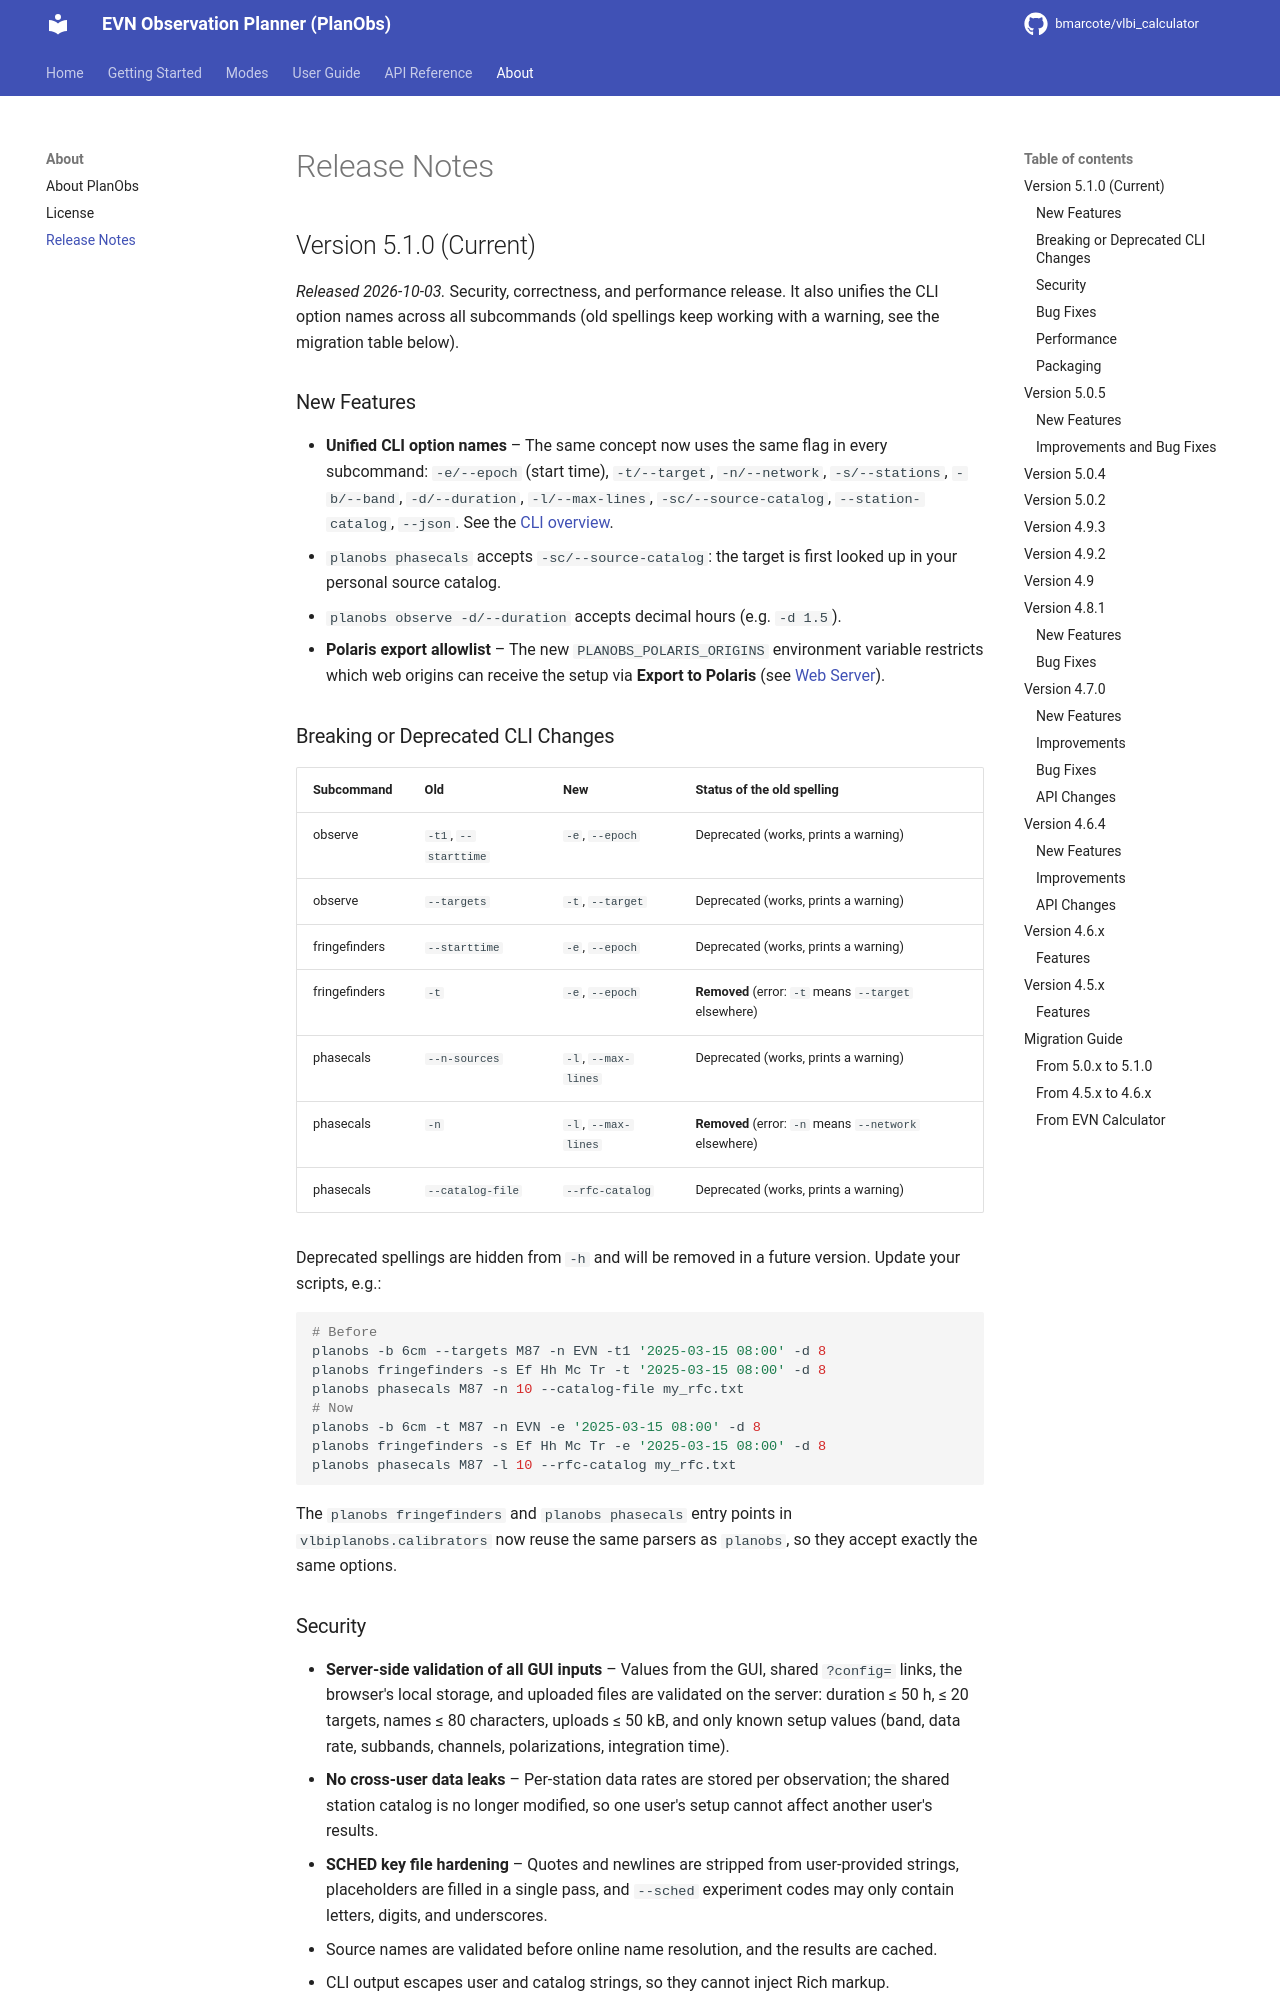

repository: bmarcote/vlbi_calculator · page: release-notes/index.html · generator: mkdocs

# Release Notes

## Version 5.1.0 (Current)

*Released 2026-10-03.* Security, correctness, and performance release. It also unifies the CLI option names across
all subcommands (old spellings keep working with a warning, see the migration table below).

### New Features

- **Unified CLI option names** – The same concept now uses the same flag in every subcommand: `-e/--epoch`
  (start time), `-t/--target`, `-n/--network`, `-s/--stations`, `-b/--band`, `-d/--duration`, `-l/--max-lines`,
  `-sc/--source-catalog`, `--station-catalog`, `--json`. See the [CLI overview](cli.md#option-names).
- `planobs phasecals` accepts `-sc/--source-catalog`: the target is first looked up in your personal source catalog.
- `planobs observe -d/--duration` accepts decimal hours (e.g. `-d 1.5`).
- **Polaris export allowlist** – The new `PLANOBS_POLARIS_ORIGINS` environment variable restricts which web origins
  can receive the setup via **Export to Polaris** (see [Web Server](mode-server.md#environment-variables)).

### Breaking or Deprecated CLI Changes

| Subcommand | Old | New | Status of the old spelling |
|------------|-----|-----|----------------------------|
| observe | `-t1`, `--starttime` | `-e`, `--epoch` | Deprecated (works, prints a warning) |
| observe | `--targets` | `-t`, `--target` | Deprecated (works, prints a warning) |
| fringefinders | `--starttime` | `-e`, `--epoch` | Deprecated (works, prints a warning) |
| fringefinders | `-t` | `-e`, `--epoch` | **Removed** (error: `-t` means `--target` elsewhere) |
| phasecals | `--n-sources` | `-l`, `--max-lines` | Deprecated (works, prints a warning) |
| phasecals | `-n` | `-l`, `--max-lines` | **Removed** (error: `-n` means `--network` elsewhere) |
| phasecals | `--catalog-file` | `--rfc-catalog` | Deprecated (works, prints a warning) |

Deprecated spellings are hidden from `-h` and will be removed in a future version. Update your scripts, e.g.:

```bash
# Before
planobs -b 6cm --targets M87 -n EVN -t1 '2025-03-15 08:00' -d 8
planobs fringefinders -s Ef Hh Mc Tr -t '2025-03-15 08:00' -d 8
planobs phasecals M87 -n 10 --catalog-file my_rfc.txt
# Now
planobs -b 6cm -t M87 -n EVN -e '2025-03-15 08:00' -d 8
planobs fringefinders -s Ef Hh Mc Tr -e '2025-03-15 08:00' -d 8
planobs phasecals M87 -l 10 --rfc-catalog my_rfc.txt
```

The `planobs fringefinders` and `planobs phasecals` entry points in `vlbiplanobs.calibrators` now reuse the same
parsers as `planobs`, so they accept exactly the same options.
